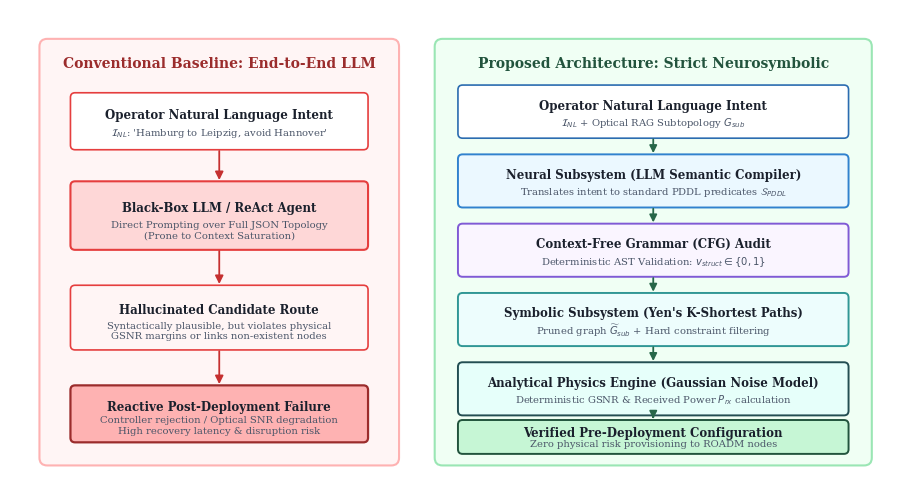

Write the Python code that produced this figure. (Note: this script raises an exception after producing the figure.)
#!/usr/bin/env python3
"""
Generate Figure 3.3: Strict Neurosymbolic Separation Comparison Diagram.
Fixes escape sequence on ampersand for clean academic render.
"""
from pathlib import Path
import matplotlib.pyplot as plt
from matplotlib.patches import FancyBboxPatch

def generate_figure_3_3():
    plt.rcParams.update({
        "font.family": "serif",
        "font.size": 8.5,
        "pdf.fonttype": 42,
        "ps.fonttype": 42,
    })

    fig, ax = plt.subplots(figsize=(11.5, 6.2), dpi=300)
    ax.set_xlim(0, 11.5)
    ax.set_ylim(0, 6.2)
    ax.axis("off")

    def draw_box(x, y, w, h, title, subtitle="", fc="#FFFFFF", ec="#000000", lw=1.2, rad=0.06):
        box = FancyBboxPatch(
            (x, y), w, h,
            boxstyle=f"round,pad=0.02,rounding_size={rad}",
            facecolor=fc, edgecolor=ec, linewidth=lw
        )
        ax.add_patch(box)
        if subtitle:
            ax.text(x + w/2, y + h*0.62, title, ha="center", va="center", fontweight="bold", fontsize=8.5, color="#1A202C")
            ax.text(x + w/2, y + h*0.28, subtitle, ha="center", va="center", fontsize=7.2, color="#4A5568")
        else:
            ax.text(x + w/2, y + h/2, title, ha="center", va="center", fontweight="bold", fontsize=8.5, color="#1A202C")

    # Baseline Container (Left)
    panel_left = FancyBboxPatch((0.4, 0.3), 4.6, 5.5, boxstyle="round,pad=0.02,rounding_size=0.1",
                                facecolor="#FFF5F5", edgecolor="#FEB2B2", linewidth=1.5)
    ax.add_patch(panel_left)
    ax.text(2.7, 5.5, "Conventional Baseline: End-to-End LLM", ha="center", va="center",
            fontweight="bold", fontsize=10, color="#9B2C2C")

    # Proposed Container (Right)
    panel_right = FancyBboxPatch((5.5, 0.3), 5.6, 5.5, boxstyle="round,pad=0.02,rounding_size=0.1",
                                 facecolor="#F0FFF4", edgecolor="#9AE6B4", linewidth=1.5)
    ax.add_patch(panel_right)
    ax.text(8.3, 5.5, "Proposed Architecture: Strict Neurosymbolic", ha="center", va="center",
            fontweight="bold", fontsize=10, color="#22543D")

    # LEFT: BASELINE
    arr_l = dict(arrowstyle="-|>", mutation_scale=12, lw=1.3, color="#C53030")
    draw_box(0.8, 4.4, 3.8, 0.7, "Operator Natural Language Intent", r"$\mathcal{I}_{NL}$: 'Hamburg to Leipzig, avoid Hannover'",
             fc="#FFFFFF", ec="#E53E3E")
    
    draw_box(0.8, 3.1, 3.8, 0.85, "Black-Box LLM / ReAct Agent", "Direct Prompting over Full JSON Topology\n(Prone to Context Saturation)",
             fc="#FED7D7", ec="#E53E3E", lw=1.5)
    
    draw_box(0.8, 1.8, 3.8, 0.8, "Hallucinated Candidate Route", "Syntactically plausible, but violates physical\nGSNR margins or links non-existent nodes",
             fc="#FFF5F5", ec="#E53E3E")
    
    draw_box(0.8, 0.6, 3.8, 0.7, "Reactive Post-Deployment Failure", "Controller rejection / Optical SNR degradation\nHigh recovery latency & disruption risk",
             fc="#FEB2B2", ec="#9B2C2C", lw=1.6)

    ax.annotate("", xy=(2.7, 3.95), xytext=(2.7, 4.4), arrowprops=arr_l)
    ax.annotate("", xy=(2.7, 2.6), xytext=(2.7, 3.1), arrowprops=arr_l)
    ax.annotate("", xy=(2.7, 1.3), xytext=(2.7, 1.8), arrowprops=arr_l)

    # RIGHT: PROPOSED
    arr_r = dict(arrowstyle="-|>", mutation_scale=11, lw=1.3, color="#276749")
    
    draw_box(5.8, 4.55, 5.0, 0.65, "Operator Natural Language Intent", r"$\mathcal{I}_{NL}$ + Optical RAG Subtopology $G_{sub}$",
             fc="#FFFFFF", ec="#2B6CB0")

    draw_box(5.8, 3.65, 5.0, 0.65, "Neural Subsystem (LLM Semantic Compiler)", r"Translates intent to standard PDDL predicates $\mathcal{S}_{PDDL}$",
             fc="#EBF8FF", ec="#3182CE", lw=1.4)

    draw_box(5.8, 2.75, 5.0, 0.65, "Context-Free Grammar (CFG) Audit", r"Deterministic AST Validation: $v_{struct} \in \{0, 1\}$",
             fc="#FAF5FF", ec="#805AD5", lw=1.4)

    draw_box(5.8, 1.85, 5.0, 0.65, "Symbolic Subsystem (Yen's K-Shortest Paths)", r"Pruned graph $\widetilde{G}_{sub}$ + Hard constraint filtering",
             fc="#EDFDFD", ec="#319795", lw=1.4)

    draw_box(5.8, 0.95, 5.0, 0.65, "Analytical Physics Engine (Gaussian Noise Model)", r"Deterministic GSNR & Received Power $P_{rx}$ calculation",
             fc="#E6FFFA", ec="#234E52", lw=1.4)

    draw_box(5.8, 0.45, 5.0, 0.40, "Verified Pre-Deployment Configuration", "Zero physical risk provisioning to ROADM nodes",
             fc="#C6F6D5", ec="#22543D", lw=1.4)

    ax.annotate("", xy=(8.3, 4.3), xytext=(8.3, 4.55), arrowprops=arr_r)
    ax.annotate("", xy=(8.3, 3.4), xytext=(8.3, 3.65), arrowprops=arr_r)
    ax.annotate("", xy=(8.3, 2.5), xytext=(8.3, 2.75), arrowprops=arr_r)
    ax.annotate("", xy=(8.3, 1.6), xytext=(8.3, 1.85), arrowprops=arr_r)
    ax.annotate("", xy=(8.3, 0.85), xytext=(8.3, 0.95), arrowprops=arr_r)

    out_dir = Path(__file__).resolve().parent
    out_pdf = out_dir / "figure_3_3_neurosymbolic_separation.pdf"
    out_png = out_dir / "figure_3_3_neurosymbolic_separation.png"
    plt.savefig(out_pdf, bbox_inches="tight", format="pdf")
    plt.savefig(out_png, bbox_inches="tight", dpi=300)
    plt.close()
    print(f"Generated {out_pdf} and {out_png}")

if __name__ == "__main__":
    generate_figure_3_3()
